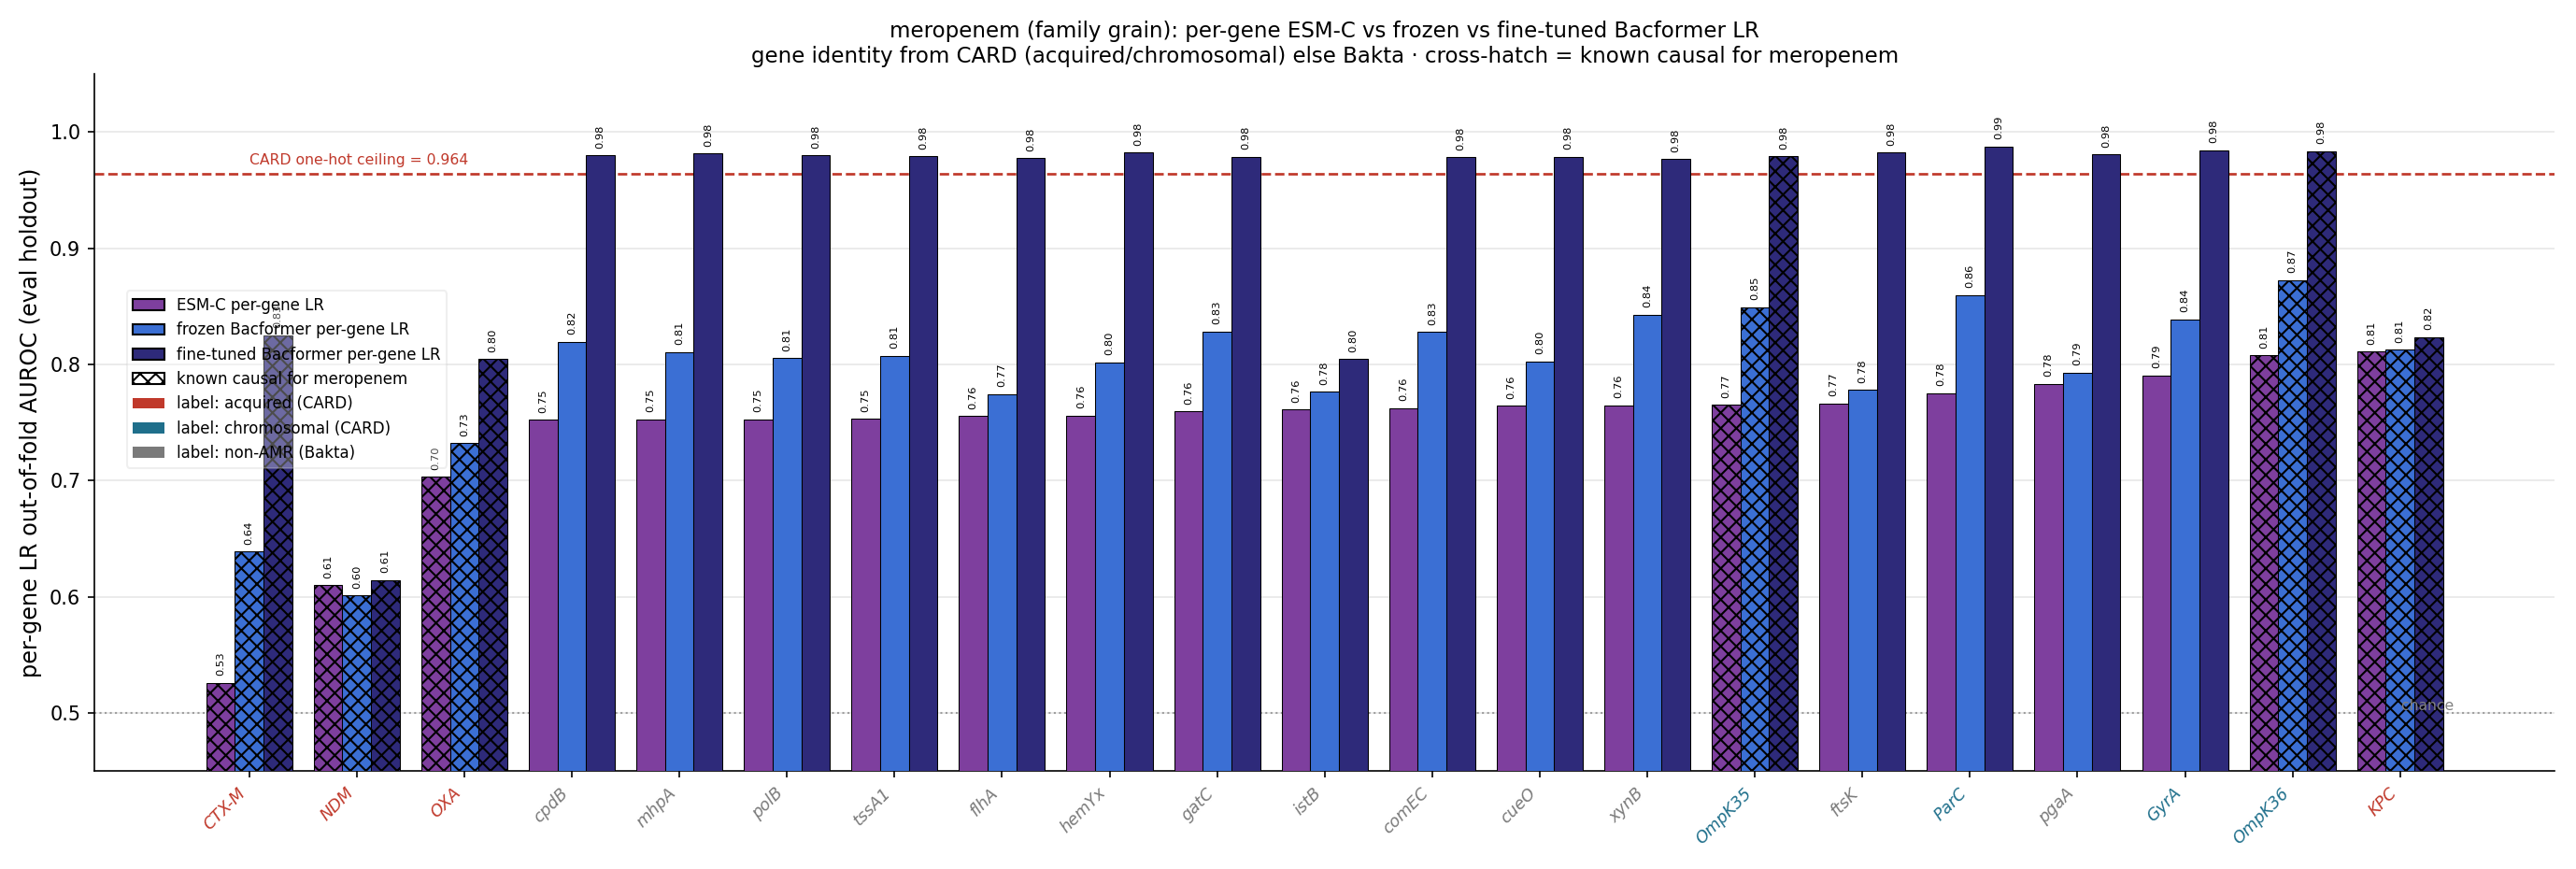

The file beside this chart, header and first rows:
gene, source, n_carriers, esm_lr_auroc, frozen_lr_auroc, ft_lr_auroc, is_causal, delta_ft_minus_esm
KPC, acquired, 223, 0.8109, 0.8126, 0.8236, True, 0.0127
OmpK36, chromosomal, 819, 0.8078, 0.8725, 0.9835, True, 0.1757
GyrA, chromosomal, 826, 0.7906, 0.8387, 0.9845, False, 0.1938
pgaA, bakta_nonamr, 816, 0.7833, 0.7929, 0.9807, False, 0.1974
ParC, chromosomal, 812, 0.7751, 0.8598, 0.9877, False, 0.2127
ftsK, bakta_nonamr, 825, 0.7662, 0.7778, 0.9824, False, 0.2162
OmpK35, chromosomal, 818, 0.7653, 0.8491, 0.979, True, 0.2137
xynB, bakta_nonamr, 815, 0.7646, 0.8428, 0.9766, False, 0.212
cueO, bakta_nonamr, 826, 0.7641, 0.8025, 0.9788, False, 0.2146
comEC, bakta_nonamr, 817, 0.7625, 0.8277, 0.9784, False, 0.216
istB, bakta_nonamr, 303, 0.7612, 0.7766, 0.8044, False, 0.04324
gatC, bakta_nonamr, 820, 0.7596, 0.8282, 0.9786, False, 0.219
hemYx, bakta_nonamr, 803, 0.7561, 0.8019, 0.9824, False, 0.2264
flhA, bakta_nonamr, 818, 0.7556, 0.7745, 0.9774, False, 0.2218
tssA1, bakta_nonamr, 796, 0.7531, 0.8072, 0.979, False, 0.2259
polB, bakta_nonamr, 822, 0.7527, 0.8053, 0.98, False, 0.2273
mhpA, bakta_nonamr, 821, 0.7526, 0.8106, 0.9814, False, 0.2288
cpdB, bakta_nonamr, 821, 0.7522, 0.8193, 0.9799, False, 0.2277
zraR, bakta_nonamr, 821, 0.7516, 0.8029, 0.9864, False, 0.2348
cydC, bakta_nonamr, 826, 0.7514, 0.8199, 0.986, False, 0.2346
PmrB, chromosomal, 826, 0.7189, 0.8328, 0.9883, False, 0.2693
OXA, acquired, 338, 0.7032, 0.732, 0.8047, True, 0.1015
AAC(6'), acquired, 422, 0.6992, 0.7904, 0.8815, False, 0.1824
Cat, acquired, 230, 0.6813, 0.6603, 0.7528, False, 0.07149
ANT(3''), acquired, 274, 0.6413, 0.6742, 0.7829, False, 0.1416
Dfr, acquired, 285, 0.623, 0.6668, 0.7906, False, 0.1676
NDM, acquired, 88, 0.6099, 0.601, 0.6145, True, 0.004666
MphA, acquired, 233, 0.6082, 0.6133, 0.7536, False, 0.1454
Mrx, acquired, 229, 0.6063, 0.608, 0.7493, False, 0.143
Sul, acquired, 394, 0.6, 0.6744, 0.8316, False, 0.2317
SHV-OKP-LEN, acquired, 777, 0.5983, 0.7982, 0.9736, False, 0.3753
Arr, acquired, 93, 0.5867, 0.5798, 0.6159, False, 0.02929
TetA, acquired, 189, 0.5727, 0.5668, 0.642, False, 0.06929
AAC(3), acquired, 230, 0.5673, 0.6088, 0.6975, False, 0.1302
QnrS, acquired, 106, 0.558, 0.564, 0.6186, False, 0.06066
TEM, acquired, 332, 0.5445, 0.6653, 0.7961, False, 0.2516
APH(3'), acquired, 163, 0.5435, 0.583, 0.6646, False, 0.1211
RmtB, acquired, 26, 0.5339, 0.5346, 0.5339, False, 0.0
QnrB, acquired, 188, 0.528, 0.5728, 0.6657, False, 0.1377
StrB, acquired, 263, 0.5261, 0.6096, 0.7314, False, 0.2053
CTX-M, acquired, 391, 0.5259, 0.6387, 0.8251, True, 0.2992
MphE, acquired, 41, 0.5245, 0.511, 0.5395, False, 0.01501
ArmA, acquired, 52, 0.5229, 0.5078, 0.5527, False, 0.02975
StrA, acquired, 255, 0.5191, 0.629, 0.7272, False, 0.2082
MsrE, acquired, 41, 0.5186, 0.5153, 0.5445, False, 0.02586
TetD, acquired, 99, 0.5134, 0.5622, 0.5968, False, 0.08332
RmtF, acquired, 10, 0.5089, 0.5097, 0.5097, False, 0.0007704
FloR, acquired, 31, 0.5074, 0.5177, 0.523, False, 0.01562
Erm, acquired, 10, 0.5026, 0.5027, 0.5058, False, 0.003224
CmlA, acquired, 37, 0.5019, 0.5103, 0.5321, False, 0.03024
CMY, acquired, 9, 0.5014, 0.4912, 0.5061, False, 0.004718
APH(4), acquired, 19, 0.5012, 0.5155, 0.5182, False, 0.01706
VEB, acquired, 14, 0.4991, 0.4893, 0.4965, False, -0.002594
ANT(2''), acquired, 20, 0.4977, 0.4889, 0.52, False, 0.02229
LAP, acquired, 17, 0.4976, 0.4963, 0.5121, False, 0.0145
